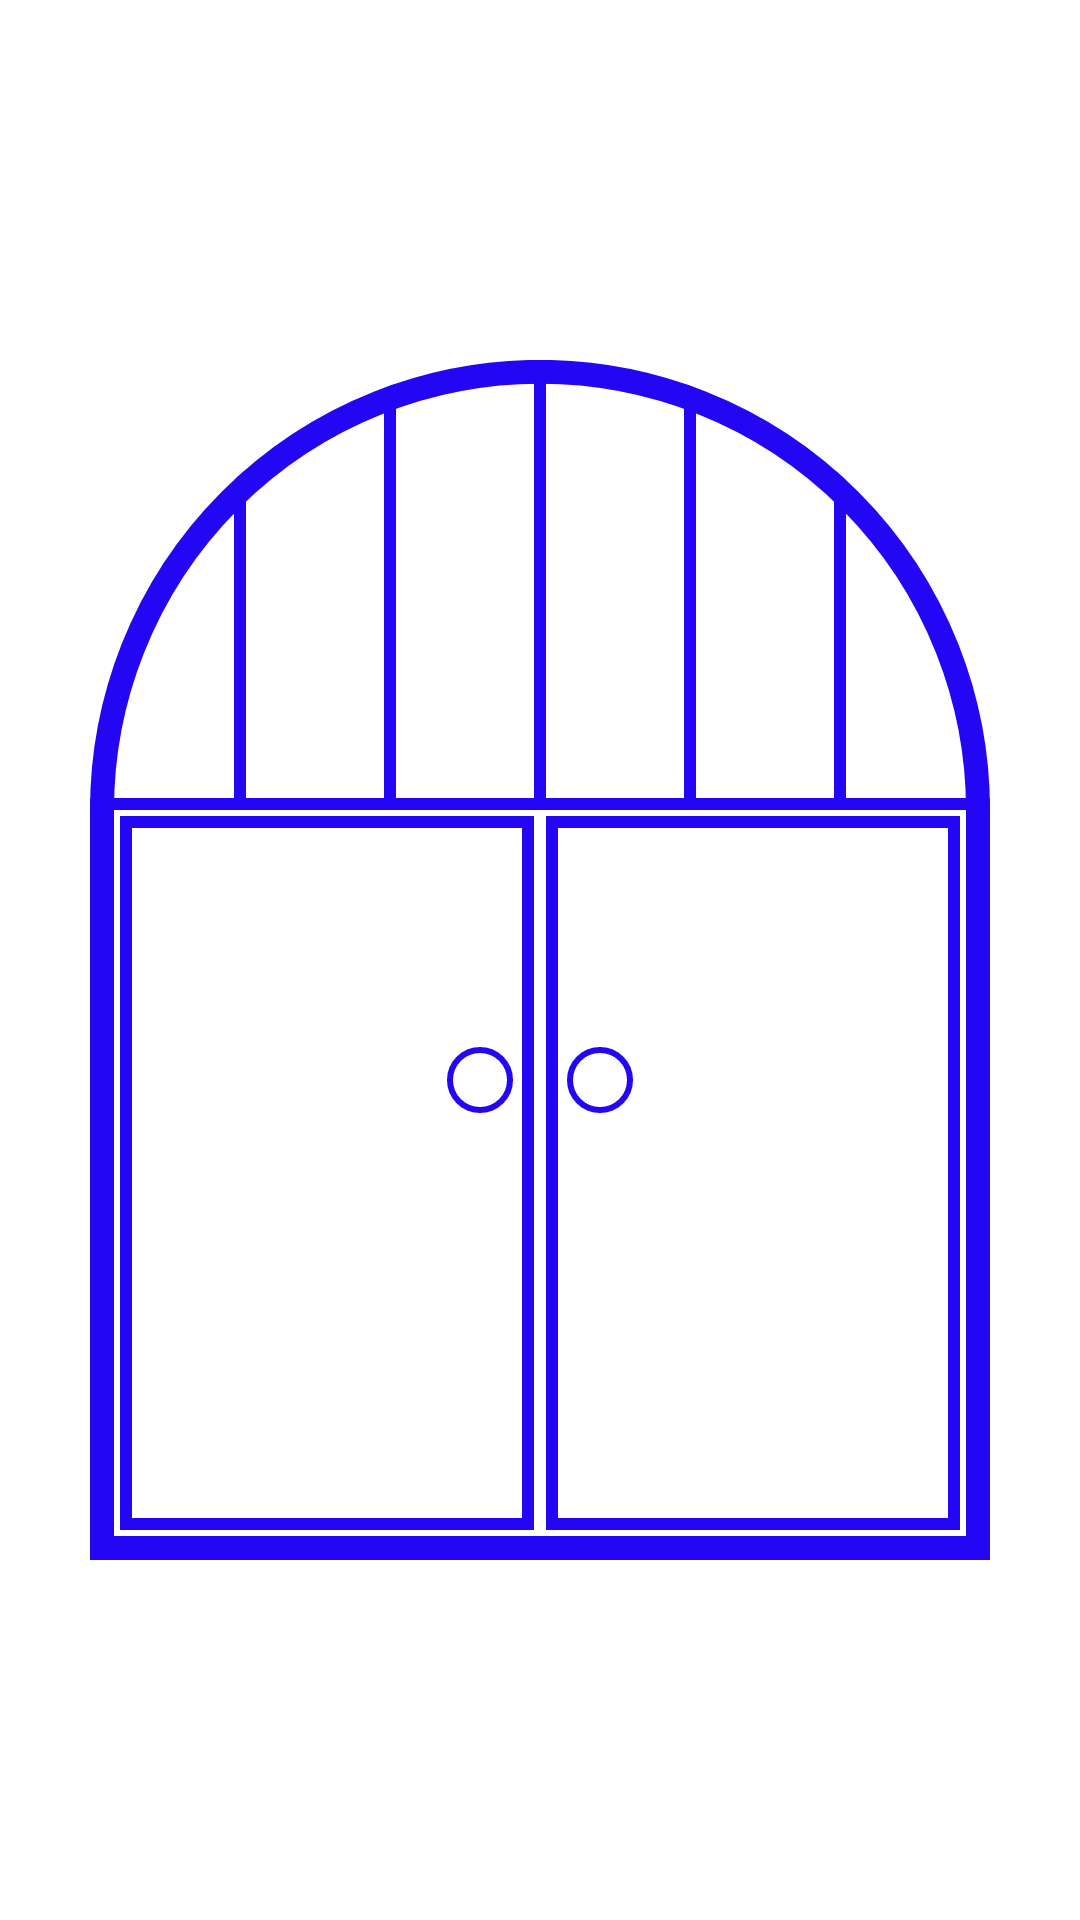

The Android layout XML behind this screen, and the referenced resources:
<!-- AndroidManifest.xml: fallback theme Theme.MaterialComponents.DayNight.NoActionBar -->
<!-- res/layout/fragment_test.xml -->
<?xml version="1.0" encoding="utf-8"?>
<LinearLayout
    xmlns:android="http://schemas.android.com/apk/res/android"
    android:orientation="vertical"
    android:gravity="center"
    android:layout_width="match_parent"
    android:layout_height="match_parent">

    <ImageView
        android:src="@drawable/vector_test_light"
        android:layout_width="300dp"
        android:layout_height="400dp" />

</LinearLayout>
<!-- resources referenced by this layout -->
<resources>
  <!-- drawable vector_test_light: vector/xml drawable (drawable, 2083 chars, omitted) -->
</resources>
